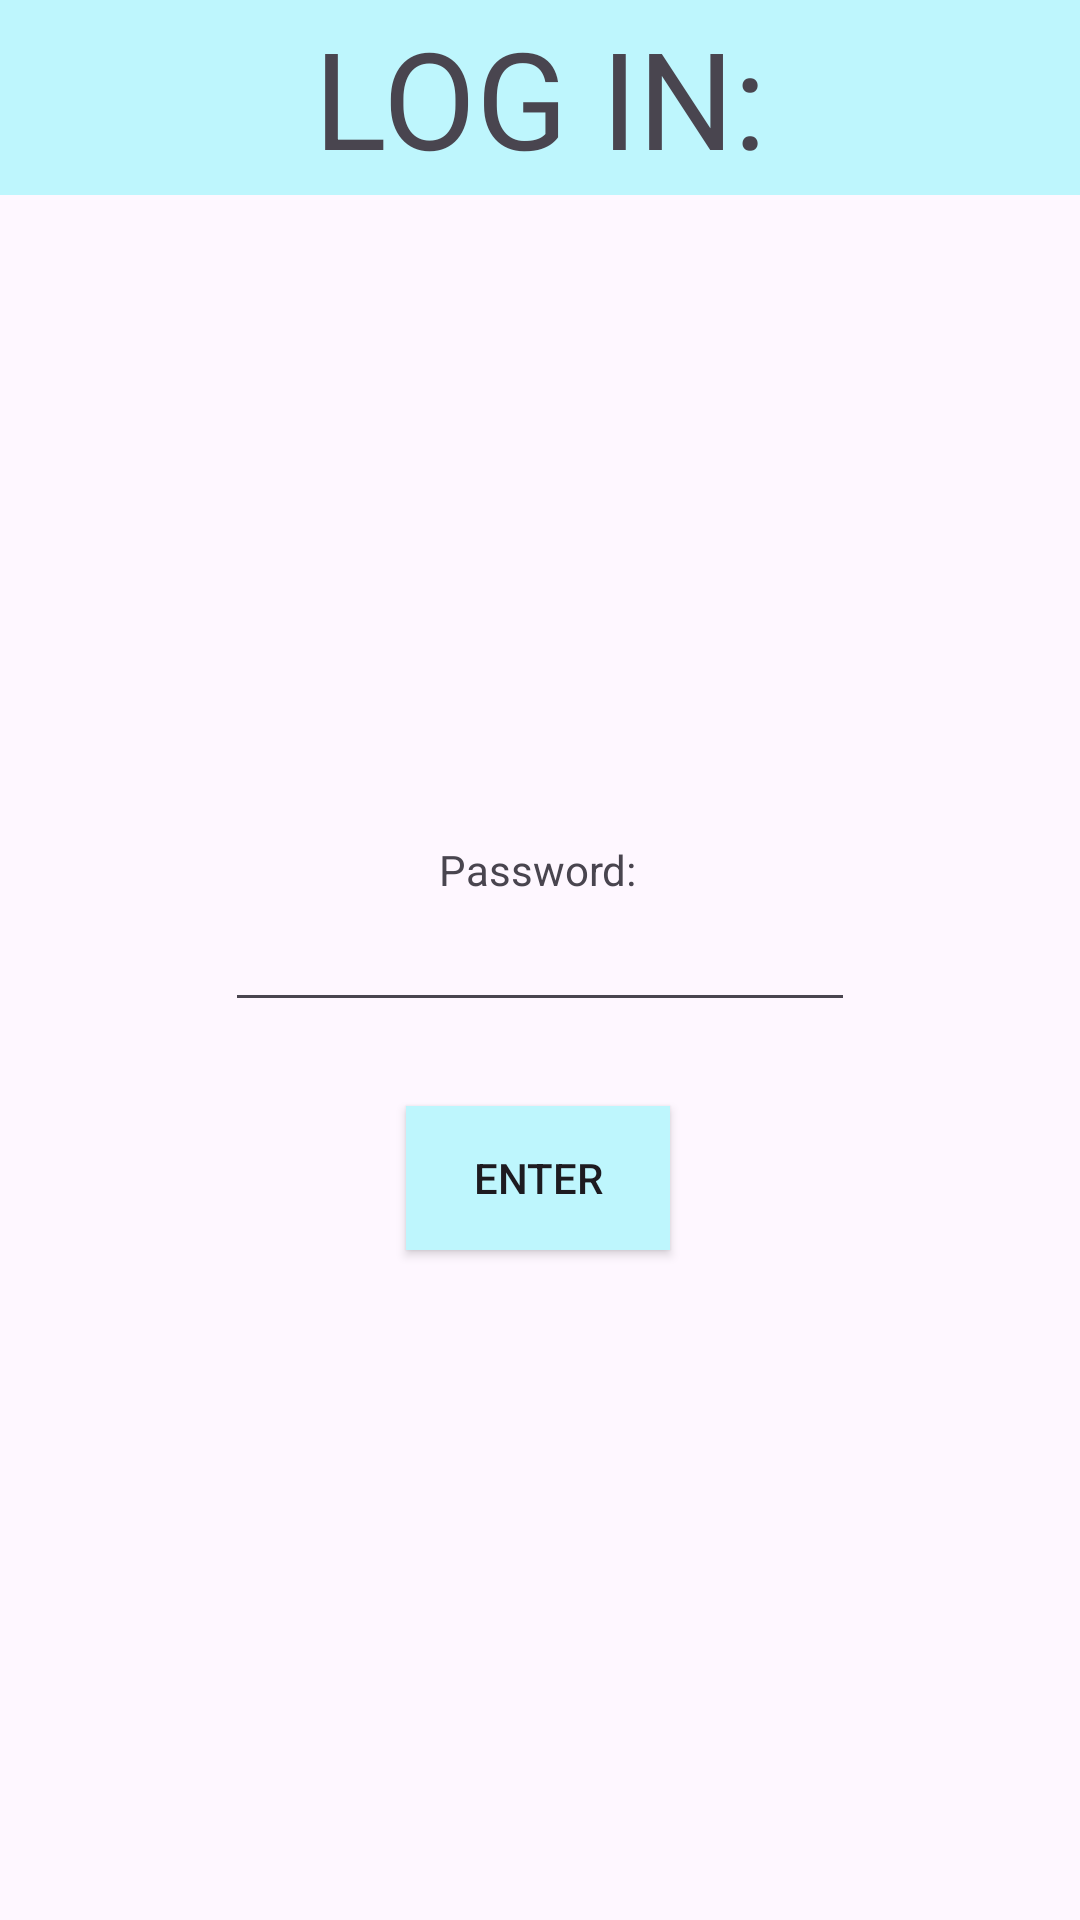

The Android layout XML behind this screen, and the referenced resources:
<!-- AndroidManifest.xml: application theme Theme.Pool -->
<!-- res/layout/activity_main.xml -->
<?xml version="1.0" encoding="utf-8"?>
<androidx.constraintlayout.widget.ConstraintLayout xmlns:android="http://schemas.android.com/apk/res/android"
    xmlns:app="http://schemas.android.com/apk/res-auto"
    xmlns:tools="http://schemas.android.com/tools"
    android:layout_width="match_parent"
    android:layout_height="match_parent"
    tools:context=".MainActivity">


    <androidx.appcompat.widget.AppCompatButton
        android:id="@+id/EnterPassword"
        android:layout_width="wrap_content"
        android:layout_height="wrap_content"
        android:background="#BEF6FD"
        android:text="Enter"
        app:layout_constraintBottom_toBottomOf="parent"
        app:layout_constraintEnd_toEndOf="parent"
        app:layout_constraintHorizontal_bias="0.498"
        app:layout_constraintStart_toStartOf="parent"
        app:layout_constraintTop_toBottomOf="@+id/PasswordEntry"
        app:layout_constraintVertical_bias="0.111" />

    <EditText
        android:id="@+id/PasswordEntry"
        android:layout_width="wrap_content"
        android:layout_height="wrap_content"
        android:ems="10"
        android:inputType="textPassword"
        app:layout_constraintBottom_toBottomOf="parent"
        app:layout_constraintEnd_toEndOf="parent"
        app:layout_constraintStart_toStartOf="parent"
        app:layout_constraintTop_toTopOf="parent" />

    <TextView
        android:id="@+id/textView"
        android:layout_width="wrap_content"
        android:layout_height="wrap_content"
        android:text="Password:"
        app:layout_constraintBottom_toTopOf="@+id/PasswordEntry"
        app:layout_constraintEnd_toEndOf="parent"
        app:layout_constraintHorizontal_bias="0.498"
        app:layout_constraintStart_toStartOf="parent"
        app:layout_constraintTop_toTopOf="parent"
        app:layout_constraintVertical_bias="1.0" />

    <TextView
        android:id="@+id/log_in"
        android:layout_width="0dp"
        android:layout_height="65dp"
        android:background="#BEF6FD"
        android:gravity="center"
        android:text="LOG IN:"
        android:textAppearance="@style/TextAppearance.AppCompat.Display2"
        app:layout_constraintEnd_toEndOf="parent"
        app:layout_constraintStart_toStartOf="parent"
        app:layout_constraintTop_toTopOf="parent" />
</androidx.constraintlayout.widget.ConstraintLayout>
<!-- resources referenced by this layout -->
<resources>
  <style name="Theme.Pool" parent="Base.Theme.Pool" />
  <style name="Base.Theme.Pool" parent="Theme.Material3.DayNight.NoActionBar">
          
          
      </style>
</resources>
